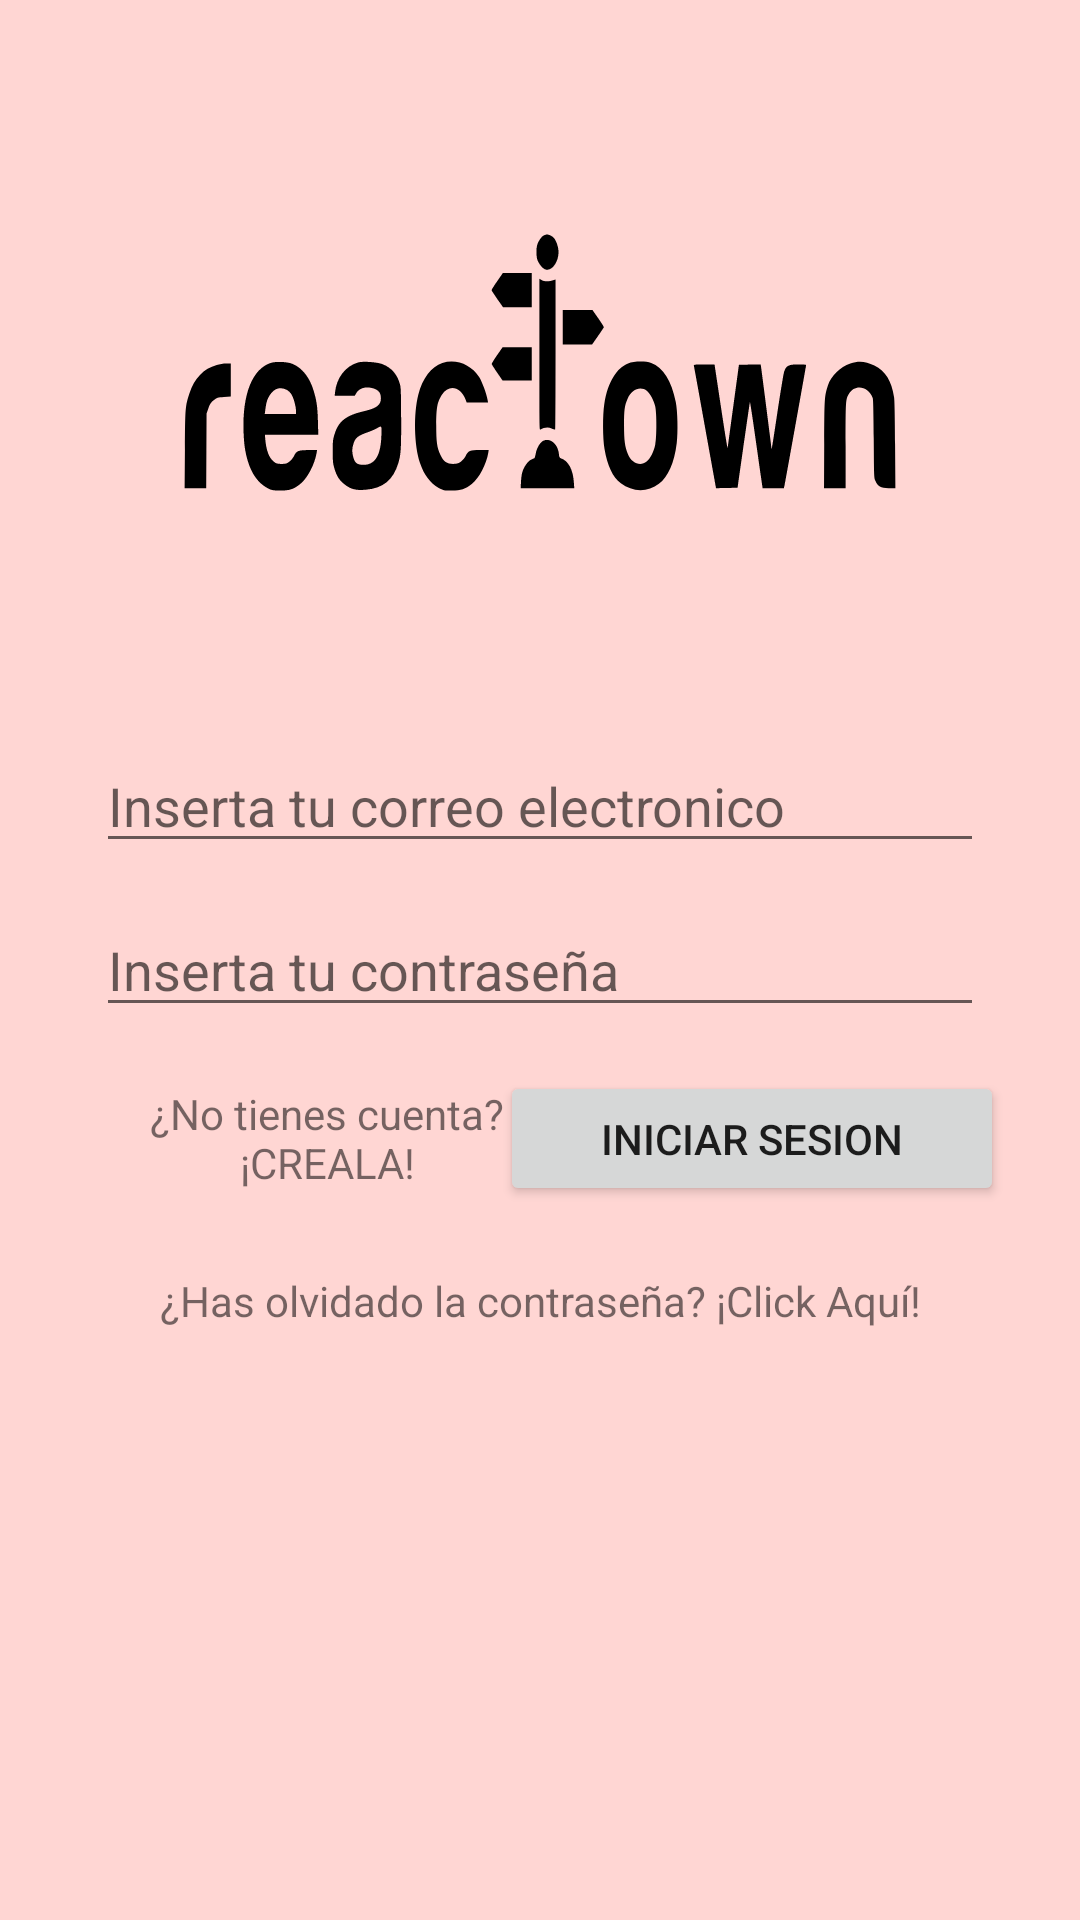

Here is an Android app screen rendered from its layout file. Give the layout XML and the strings, colors and styles it references.
<!-- AndroidManifest.xml: application theme AppTheme -->
<!-- res/layout/main_fragment.xml -->
<?xml version="1.0" encoding="utf-8"?>
<androidx.constraintlayout.widget.ConstraintLayout
    xmlns:android="http://schemas.android.com/apk/res/android"
    xmlns:app="http://schemas.android.com/apk/res-auto"
    xmlns:tools="http://schemas.android.com/tools"
    android:id="@+id/main"
    android:layout_width="match_parent"
    android:layout_height="match_parent"
    tools:context=".ui.main.MainFragment">

    <ImageView
        android:id="@+id/logoLogin"
        android:layout_width="wrap_content"
        android:layout_height="wrap_content"
        android:contentDescription="@string/loginLogin"
        app:layout_constraintBottom_toBottomOf="parent"
        app:layout_constraintEnd_toEndOf="parent"
        app:layout_constraintStart_toStartOf="parent"
        app:layout_constraintTop_toTopOf="parent"
        app:layout_constraintVertical_bias="0.131"
        app:srcCompat="@drawable/logo" />

    <EditText
        android:id="@+id/etMailLogin"
        android:layout_width="0dp"
        android:layout_height="wrap_content"
        android:layout_marginStart="32dp"
        android:layout_marginEnd="32dp"
        android:ems="10"
        android:hint="@string/etMailLogin"
        android:inputType="textEmailAddress"
        app:layout_constraintBottom_toBottomOf="parent"
        app:layout_constraintEnd_toEndOf="parent"
        app:layout_constraintStart_toStartOf="parent"
        app:layout_constraintTop_toBottomOf="@+id/logoLogin"
        app:layout_constraintVertical_bias="0.177"
        android:importantForAutofill="no" />

    <EditText
        android:id="@+id/etPasswordLogin"
        android:layout_width="0dp"
        android:layout_height="wrap_content"
        android:layout_marginStart="32dp"
        android:layout_marginEnd="32dp"
        android:ems="10"
        android:hint="@string/etPasswordLogin"
        android:inputType="textPassword"
        app:layout_constraintBottom_toBottomOf="parent"
        app:layout_constraintEnd_toEndOf="parent"
        app:layout_constraintHorizontal_bias="0.0"
        app:layout_constraintStart_toStartOf="parent"
        app:layout_constraintTop_toBottomOf="@+id/etMailLogin"
        app:layout_constraintVertical_bias="0.043"
        android:importantForAutofill="no" />

    <TextView
        android:id="@+id/tvRegister"
        android:layout_width="168dp"
        android:layout_height="45dp"
        android:gravity="center"
        android:text="@string/tvRegister"
        app:layout_constraintBottom_toBottomOf="parent"
        app:layout_constraintEnd_toEndOf="parent"
        app:layout_constraintHorizontal_bias="0.131"
        app:layout_constraintStart_toStartOf="parent"
        app:layout_constraintTop_toBottomOf="@+id/etPasswordLogin"
        app:layout_constraintVertical_bias="0.058" />

    <Button
        android:id="@+id/btnLoguear"
        android:layout_width="168dp"
        android:layout_height="45dp"
        android:text="@string/btnLoguear"
        app:layout_constraintBottom_toBottomOf="parent"
        app:layout_constraintEnd_toEndOf="parent"
        app:layout_constraintHorizontal_bias="0.868"
        app:layout_constraintStart_toStartOf="parent"
        app:layout_constraintTop_toBottomOf="@+id/etPasswordLogin"
        app:layout_constraintVertical_bias="0.058" />

    <TextView
        android:id="@+id/tvPassOlvidada"
        android:layout_width="0dp"
        android:layout_height="wrap_content"
        android:layout_marginStart="32dp"
        android:layout_marginEnd="32dp"
        android:gravity="center"
        android:clickable="true"
        android:text="@string/tvPassOlvidada"
        app:layout_constraintBottom_toBottomOf="parent"
        app:layout_constraintEnd_toEndOf="parent"
        app:layout_constraintStart_toStartOf="parent"
        app:layout_constraintTop_toBottomOf="@+id/btnLoguear"
        app:layout_constraintVertical_bias="0.10" />


</androidx.constraintlayout.widget.ConstraintLayout>
<!-- resources referenced by this layout -->
<resources>
  <!-- drawable logo: vector/xml drawable (drawable, 5989 chars, omitted) -->
  <string name="btnLoguear">Iniciar Sesion</string>
  <string name="etMailLogin">Inserta tu correo electronico</string>
  <string name="etPasswordLogin">Inserta tu contraseña</string>
  <string name="loginLogin">Logo Principal</string>
  <string name="tvPassOlvidada">¿Has olvidado la contraseña? ¡Click Aquí!</string>
  <string name="tvRegister">¿No tienes cuenta? ¡CREALA!</string>
  <style name="AppTheme" parent="Theme.MaterialComponents.Light">
          <item name="colorPrimary">@color/red200</item>
          <item name="colorPrimaryDark">@color/red300</item>
          <item name="colorPrimaryVariant">@color/red300</item>
          <item name="colorAccent">@color/red700</item>
          <item name="colorSecondary">@color/red700</item>
          <item name="colorError">@color/red900</item>
          <item name="android:colorBackground">@color/A100</item>
  
          <item name="colorOnPrimary">@color/testColor</item>
          <item name="colorOnSecondary">@color/testColor</item>
          <item name="colorOnBackground">@color/red700</item>
          <item name="colorOnSurface">@color/red700</item>
          <item name="colorOnError">@color/testColor</item>
  
      </style>
  <color name="red200">#A5D6A7</color>
  <color name="red300">#81C784</color>
  <color name="red700">#388E3C</color>
  <color name="red900">#1B5E20</color>
  <color name="A100">#FFD6D3</color>
  <color name="testColor">#FFF6F6</color>
</resources>
